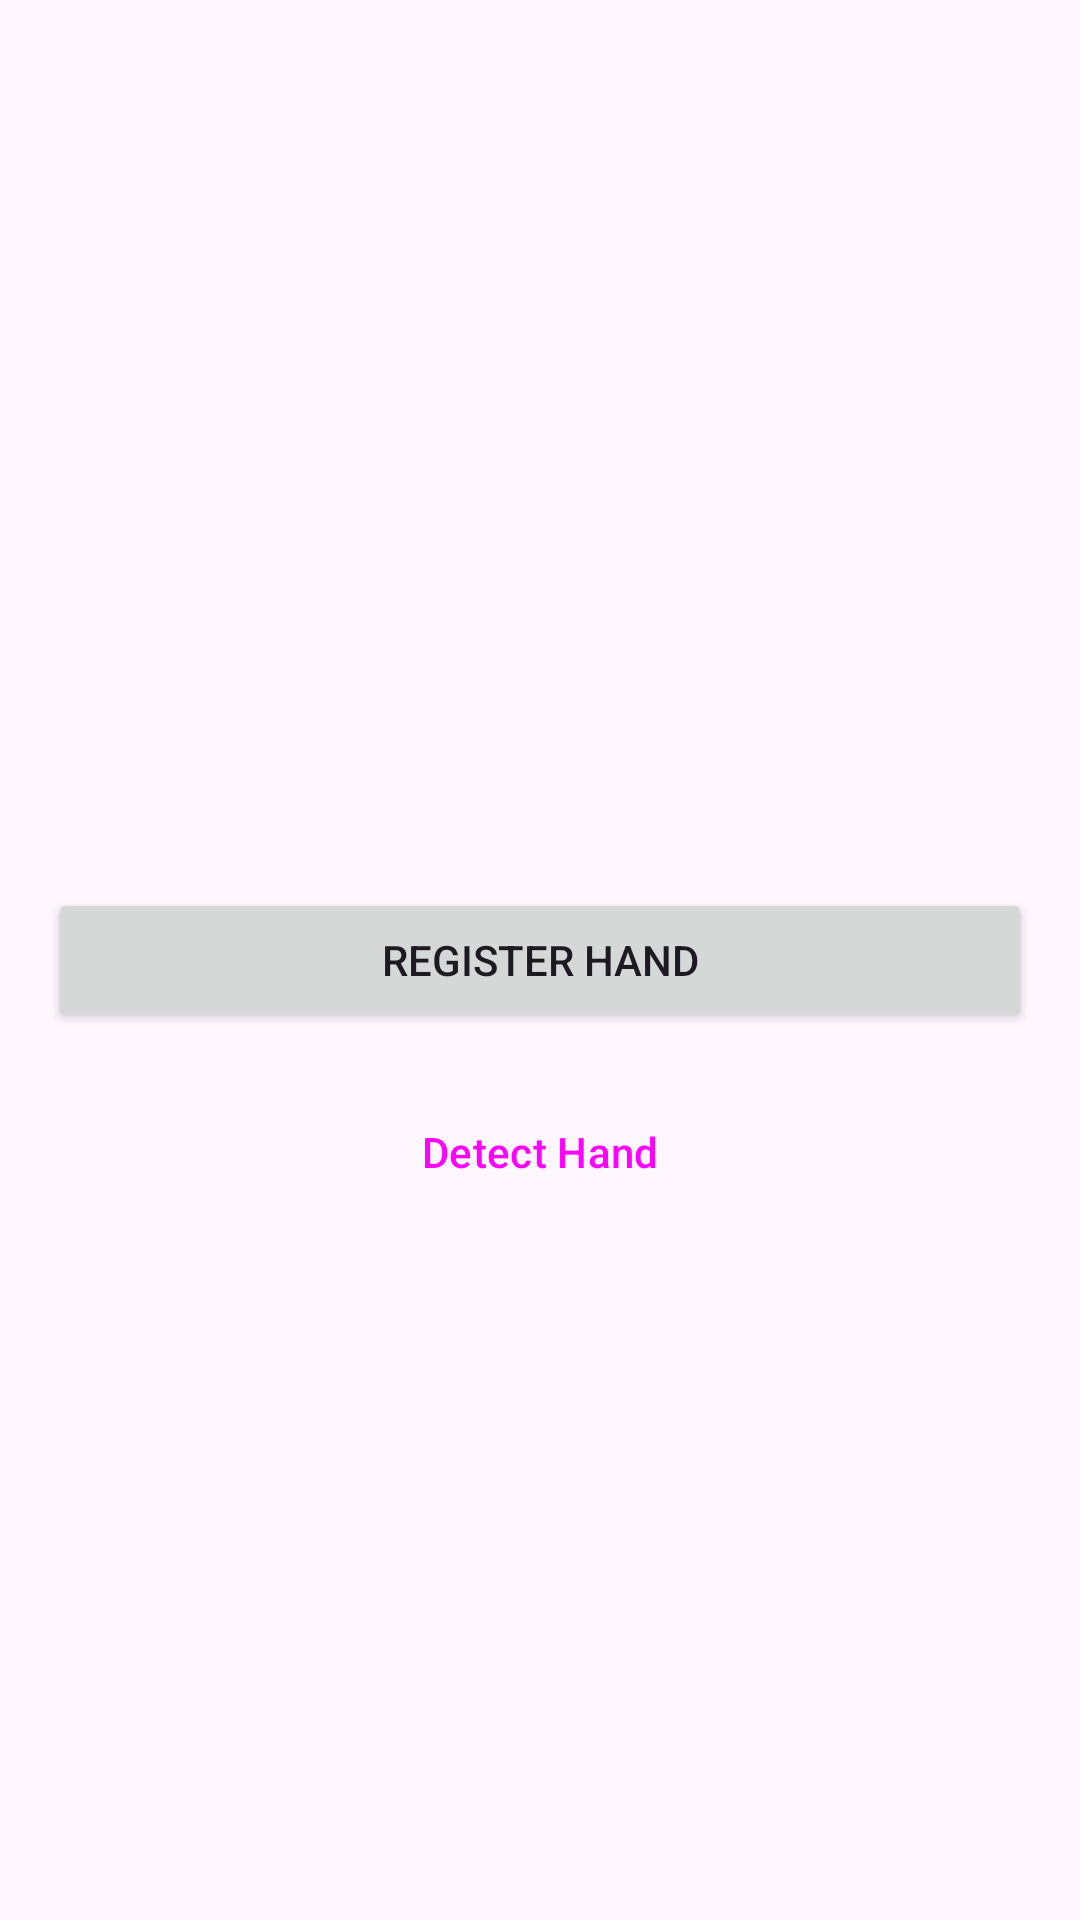

Layout XML and referenced resources for this Android screen:
<!-- AndroidManifest.xml: application theme Theme.FingerprintIdentifier -->
<!-- res/layout/fragment_home.xml -->
<?xml version="1.0" encoding="utf-8"?>
<layout xmlns:android="http://schemas.android.com/apk/res/android"
    xmlns:app="http://schemas.android.com/apk/res-auto"
    xmlns:tools="http://schemas.android.com/tools">

    <androidx.constraintlayout.widget.ConstraintLayout
        android:layout_width="match_parent"
        android:layout_height="match_parent"
        tools:context=".ui.home.HomeFragment">

        <Button
            android:id="@+id/register_button"
            android:layout_width="0dp"
            android:layout_height="wrap_content"
            android:layout_marginStart="16dp"
            android:layout_marginEnd="16dp"
            android:text="Register Hand"
            app:layout_constraintBottom_toBottomOf="parent"
            app:layout_constraintEnd_toEndOf="parent"
            app:layout_constraintStart_toStartOf="parent"
            app:layout_constraintTop_toTopOf="parent" />

        <Button
            android:id="@+id/detect_button"
            android:layout_width="0dp"
            android:layout_height="wrap_content"
            android:layout_marginStart="16dp"
            android:layout_marginEnd="16dp"
            android:layout_marginVertical="16dp"
            android:text="Detect Hand"
            style="@style/Widget.Material3.Button.OutlinedButton"
            app:layout_constraintTop_toBottomOf="@id/register_button"
            app:layout_constraintEnd_toEndOf="parent"
            app:layout_constraintStart_toStartOf="parent" />

    </androidx.constraintlayout.widget.ConstraintLayout>
</layout>
<!-- resources referenced by this layout -->
<resources>
  <style name="Theme.FingerprintIdentifier" parent="Base.Theme.FingerprintIdentifier" />
  <style name="Base.Theme.FingerprintIdentifier" parent="Theme.Material3.DayNight.NoActionBar">
          
          
      </style>
</resources>
